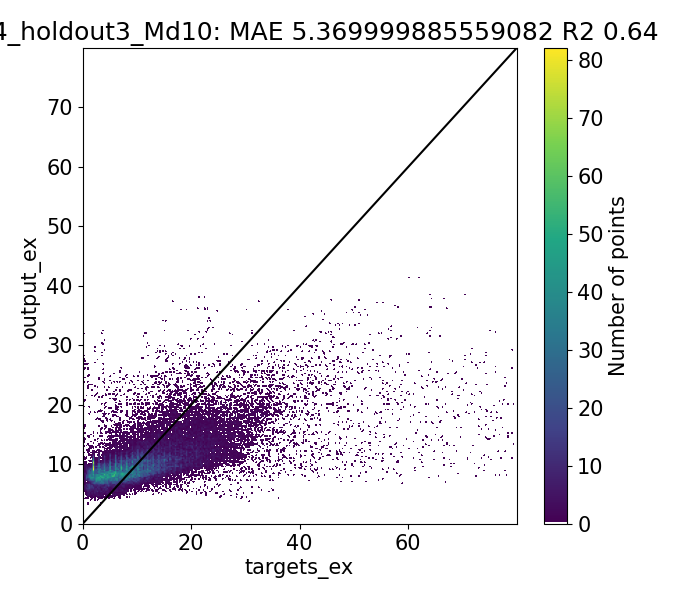

The file beside this chart, header and first rows:
Target, Output, Diff
0.9492, 7.399, -6.45
1.007, 7.918, -6.911
0.928, 7.926, -6.998
0.6967, 8.312, -7.615
7.702, 7.911, -0.2091
0.98, 7.99, -7.01
2.0, 9.76, -7.76
1.843, 7.224, -5.381
1.411, 7.231, -5.82
1.277, 7.763, -6.487
1.551, 7.771, -6.22
1.05, 8.159, -7.109
9.52, 8.167, 1.353
9.213, 8.173, 1.04
8.14, 8.177, -0.03695
1.093, 8.213, -7.12
1.654, 8.218, -6.564
2.0, 9.494, -7.494
1.465, 7.152, -5.687
2.071, 7.16, -5.089
2.232, 7.696, -5.464
1.89, 7.707, -5.817
2.067, 7.705, -5.638
1.511, 8.097, -6.586
9.697, 7.83, 1.867
9.671, 7.84, 1.831
1.805, 7.917, -6.112
1.656, 7.928, -6.272
2.0, 9.378, -7.378
3.921, 6.301, -2.38
1.978, 6.765, -4.787
2.77, 8.047, -5.277
2.566, 8.046, -5.479
2.97, 8.05, -5.08
3.067, 7.907, -4.84
2.952, 7.918, -4.966
2.08, 8.194, -6.114
10.42, 8.202, 2.215
10.52, 8.207, 2.313
2.297, 8.242, -5.946
2.0, 9.316, -7.316
3.849, 6.289, -2.44
1.716, 6.76, -5.045
2.149, 7.872, -5.723
2.348, 7.948, -5.6
1.583, 8.253, -6.67
10.33, 8.257, 2.074
2.035, 8.292, -6.257
2.0, 9.416, -7.416
2.327, 7.442, -5.115
2.363, 7.45, -5.087
2.026, 7.977, -5.952
1.93, 7.985, -6.055
1.569, 8.365, -6.796
9.89, 8.318, 1.572
9.976, 8.322, 1.655
1.93, 8.356, -6.426
2.008, 8.361, -6.353
2.0, 9.616, -7.616
2.303, 7.489, -5.186
... 39,364 more rows
